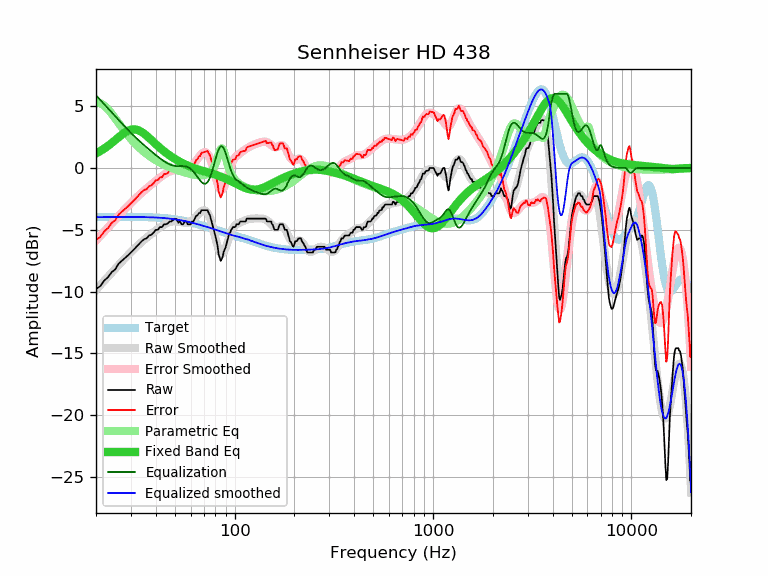

The table this chart was drawn from, first rows:
frequency, raw, error, smoothed, error_smoothed, equalization, parametric_eq, equalized_raw, equalized_smoothed, target
20, -9.80, -5.82, -9.86, -5.88, 5.88, 1.18, -3.92, -3.98, -3.98
21, -9.57, -5.59, -9.49, -5.51, 5.51, 1.36, -4.06, -3.98, -3.98
22, -9.12, -5.14, -9.13, -5.15, 5.15, 1.57, -3.97, -3.98, -3.98
23, -8.84, -4.86, -8.79, -4.81, 4.81, 1.79, -4.03, -3.98, -3.98
24, -8.43, -4.45, -8.46, -4.49, 4.49, 2.02, -3.94, -3.97, -3.98
25, -8.21, -4.24, -8.15, -4.18, 4.18, 2.26, -4.03, -3.97, -3.97
26, -7.75, -3.78, -7.85, -3.88, 3.88, 2.48, -3.87, -3.97, -3.97
27, -7.52, -3.55, -7.57, -3.60, 3.60, 2.70, -3.92, -3.97, -3.97
28, -7.29, -3.32, -7.30, -3.33, 3.33, 2.88, -3.96, -3.97, -3.97
29, -7.07, -3.10, -7.05, -3.08, 3.08, 3.01, -3.99, -3.97, -3.97
30, -6.84, -2.87, -6.81, -2.84, 2.84, 3.10, -4.00, -3.97, -3.97
31, -6.61, -2.64, -6.58, -2.61, 2.61, 3.12, -4.00, -3.97, -3.97
32, -6.38, -2.41, -6.37, -2.40, 2.40, 3.10, -3.98, -3.97, -3.97
33, -6.15, -2.18, -6.17, -2.20, 2.20, 3.02, -3.95, -3.97, -3.97
34, -5.93, -1.95, -5.99, -2.01, 2.01, 2.91, -3.92, -3.98, -3.98
35, -5.76, -1.78, -5.81, -1.83, 1.83, 2.76, -3.93, -3.98, -3.98
36, -5.70, -1.72, -5.65, -1.66, 1.66, 2.60, -4.04, -3.98, -3.98
37, -5.47, -1.48, -5.49, -1.50, 1.50, 2.43, -3.97, -3.99, -3.99
38, -5.42, -1.43, -5.34, -1.34, 1.34, 2.26, -4.08, -4.00, -3.99
39, -5.24, -1.24, -5.20, -1.19, 1.19, 2.09, -4.05, -4.00, -4.00
40, -5.01, -1.00, -5.06, -1.05, 1.05, 1.93, -3.96, -4.01, -4.01
41, -5.01, -0.99, -4.93, -0.91, 0.91, 1.77, -4.10, -4.02, -4.02
42, -4.79, -0.76, -4.81, -0.78, 0.78, 1.63, -4.01, -4.03, -4.03
43, -4.79, -0.75, -4.70, -0.66, 0.66, 1.49, -4.13, -4.04, -4.04
44, -4.56, -0.51, -4.60, -0.55, 0.55, 1.36, -4.01, -4.05, -4.05
45, -4.56, -0.49, -4.52, -0.45, 0.45, 1.23, -4.11, -4.07, -4.07
46, -4.49, -0.41, -4.45, -0.36, 0.36, 1.12, -4.13, -4.08, -4.08
47, -4.33, -0.23, -4.39, -0.29, 0.29, 1.01, -4.04, -4.10, -4.10
48, -4.33, -0.21, -4.35, -0.23, 0.23, 0.91, -4.10, -4.12, -4.12
49, -4.20, -0.06, -4.33, -0.19, 0.19, 0.82, -4.01, -4.14, -4.14
50, -4.10, 0.06, -4.32, -0.16, 0.16, 0.73, -3.94, -4.16, -4.16
51, -4.15, 0.03, -4.33, -0.15, 0.15, 0.65, -4.00, -4.18, -4.18
52, -4.43, -0.23, -4.35, -0.15, 0.15, 0.57, -4.28, -4.20, -4.20
53, -4.33, -0.11, -4.37, -0.15, 0.15, 0.50, -4.18, -4.22, -4.22
54, -4.56, -0.31, -4.40, -0.15, 0.15, 0.43, -4.41, -4.25, -4.25
55, -4.56, -0.29, -4.42, -0.15, 0.15, 0.36, -4.41, -4.27, -4.27
56, -4.33, -0.03, -4.44, -0.14, 0.14, 0.30, -4.19, -4.30, -4.30
57, -4.33, -0.01, -4.44, -0.12, 0.12, 0.24, -4.21, -4.32, -4.32
58, -4.56, -0.21, -4.42, -0.07, 0.07, 0.19, -4.49, -4.35, -4.35
59, -4.56, -0.18, -4.39, -0.01, 0.01, 0.14, -4.55, -4.38, -4.38
60, -4.56, -0.15, -4.33, 0.07, -0.07, 0.09, -4.63, -4.41, -4.41
61, -4.33, 0.11, -4.26, 0.18, -0.18, 0.05, -4.51, -4.44, -4.44
62, -4.33, 0.13, -4.16, 0.30, -0.30, 0.00, -4.63, -4.46, -4.46
63, -4.10, 0.39, -4.06, 0.44, -0.44, -0.04, -4.54, -4.49, -4.49
64, -3.87, 0.65, -3.94, 0.59, -0.59, -0.07, -4.46, -4.52, -4.52
65, -3.83, 0.72, -3.81, 0.74, -0.74, -0.11, -4.57, -4.55, -4.55
66, -3.65, 0.93, -3.70, 0.88, -0.88, -0.14, -4.53, -4.58, -4.58
67, -3.65, 0.96, -3.59, 1.02, -1.02, -0.18, -4.67, -4.61, -4.61
68, -3.42, 1.22, -3.50, 1.14, -1.14, -0.21, -4.56, -4.64, -4.64
69, -3.42, 1.25, -3.45, 1.22, -1.22, -0.24, -4.64, -4.67, -4.67
70, -3.42, 1.28, -3.43, 1.27, -1.27, -0.27, -4.69, -4.70, -4.70
71, -3.42, 1.31, -3.45, 1.28, -1.28, -0.30, -4.70, -4.73, -4.73
72, -3.42, 1.34, -3.52, 1.24, -1.24, -0.32, -4.66, -4.76, -4.76
73, -3.42, 1.37, -3.64, 1.15, -1.15, -0.35, -4.57, -4.79, -4.79
74, -3.65, 1.17, -3.82, 1.00, -1.00, -0.38, -4.65, -4.82, -4.82
75, -3.82, 1.03, -4.05, 0.80, -0.80, -0.41, -4.62, -4.85, -4.85
76, -4.17, 0.71, -4.32, 0.55, -0.55, -0.44, -4.72, -4.88, -4.88
77, -4.51, 0.40, -4.64, 0.27, -0.27, -0.46, -4.78, -4.91, -4.91
78, -4.85, 0.09, -4.98, -0.04, 0.04, -0.49, -4.81, -4.94, -4.94
79, -5.18, -0.22, -5.33, -0.37, 0.37, -0.52, -4.81, -4.96, -4.96
... 553 more rows
